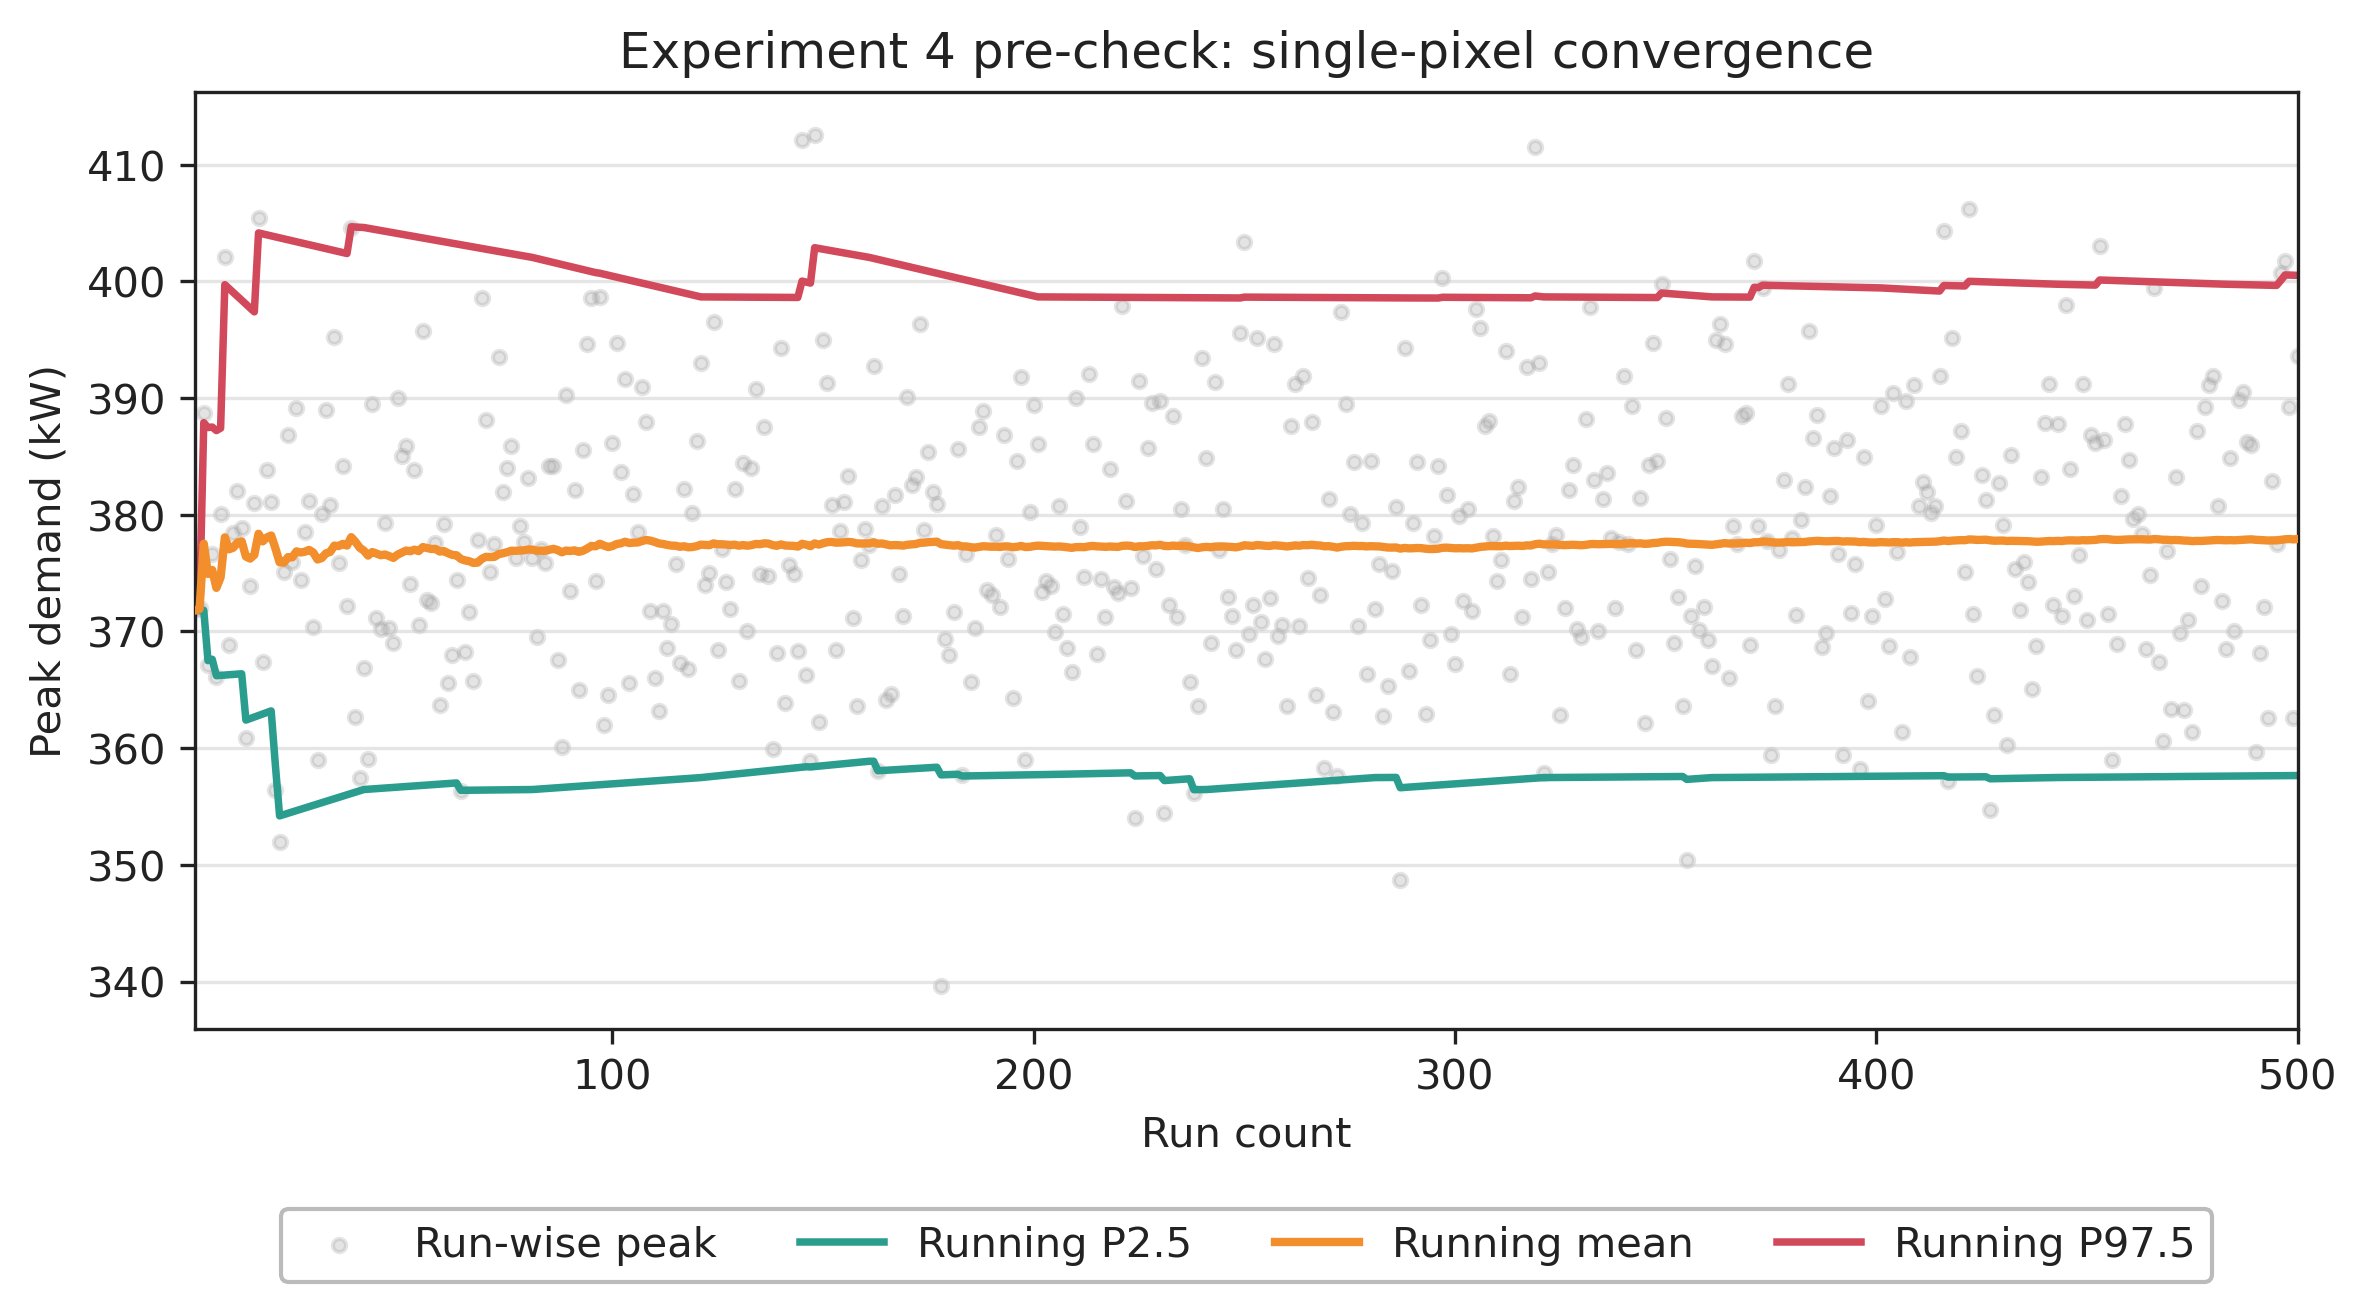

The file beside this chart, header and first rows:
run, peak_kw, running_mean_kw
1, 371.8, 371.8
2, 372, 371.9
3, 388.7, 377.5
4, 367.2, 374.9
5, 376.6, 375.3
6, 366.1, 373.7
7, 380, 374.6
8, 402.1, 378.1
9, 368.9, 377
10, 378.4, 377.2
11, 382, 377.6
12, 378.9, 377.7
13, 360.8, 376.4
14, 373.9, 376.2
15, 381, 376.6
16, 405.4, 378.4
17, 367.4, 377.7
18, 383.8, 378.1
19, 381.1, 378.2
20, 356.5, 377.1
21, 351.9, 375.9
22, 375.1, 375.9
23, 386.8, 376.4
24, 375.9, 376.4
25, 389.1, 376.9
26, 374.4, 376.8
27, 378.6, 376.8
28, 381.2, 377
29, 370.4, 376.8
30, 359, 376.2
31, 380.1, 376.3
32, 389, 376.7
33, 380.8, 376.8
34, 395.2, 377.4
35, 375.9, 377.3
36, 384.2, 377.5
37, 372.2, 377.4
38, 404.6, 378.1
39, 362.7, 377.7
40, 357.5, 377.2
41, 366.9, 376.9
42, 359, 376.5
43, 389.5, 376.8
44, 371.2, 376.7
45, 370.2, 376.5
46, 379.3, 376.6
47, 370.3, 376.5
48, 369, 376.3
49, 390, 376.6
50, 385, 376.8
51, 385.9, 376.9
52, 374.1, 376.9
53, 383.9, 377
54, 370.5, 376.9
55, 395.8, 377.2
56, 372.7, 377.2
57, 372.5, 377.1
58, 377.6, 377.1
59, 363.7, 376.9
60, 379.2, 376.9
... 440 more rows
